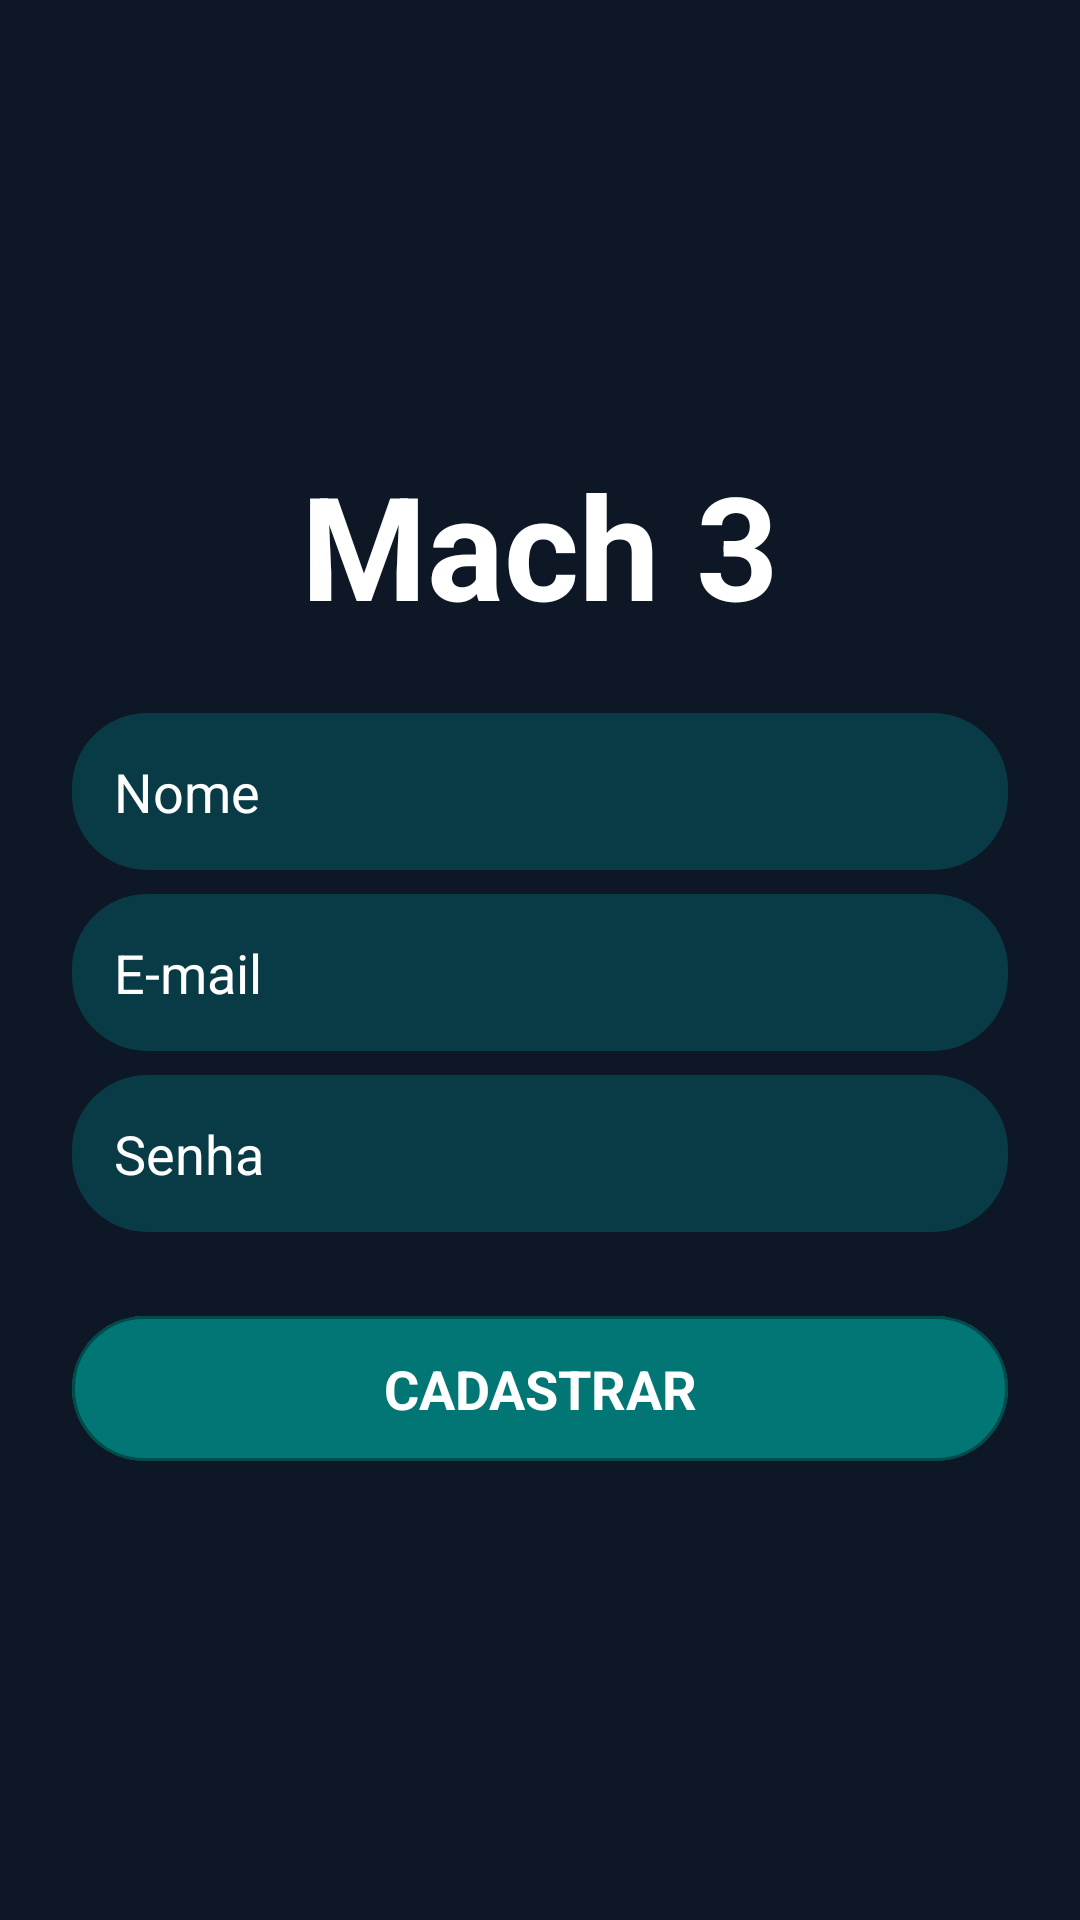

Produce the Android XML layout that renders to this screen, including the resource entries it uses.
<!-- AndroidManifest.xml: application theme Theme.Mach3 -->
<!-- res/layout/activity_cadastro.xml -->
<?xml version="1.0" encoding="utf-8"?>
<androidx.constraintlayout.widget.ConstraintLayout xmlns:android="http://schemas.android.com/apk/res/android"
    xmlns:app="http://schemas.android.com/apk/res-auto"
    xmlns:tools="http://schemas.android.com/tools"
    android:layout_width="match_parent"
    android:layout_height="match_parent"
    android:background="@color/blue_700"
    tools:context=".activities.CadastroActivity">

    <EditText
        android:id="@+id/editSenhaCadastro"
        android:layout_width="0dp"
        android:layout_height="wrap_content"
        android:layout_marginStart="24dp"
        android:layout_marginEnd="24dp"
        android:layout_marginBottom="8dp"
        android:background="@drawable/borda_arredondada2"
        android:ems="10"
        android:hint="@string/senha"
        android:inputType="textPersonName|textPassword"
        android:padding="14dp"
        android:textColor="@color/white"
        android:textColorHint="@color/white"
        app:layout_constraintBottom_toTopOf="@+id/btnCadastrar"
        app:layout_constraintEnd_toEndOf="parent"
        app:layout_constraintStart_toStartOf="parent"
        app:layout_constraintTop_toBottomOf="@+id/editEmailCadastro" />

    <TextView
        android:id="@+id/textLogoC"
        android:layout_width="wrap_content"
        android:layout_height="wrap_content"
        android:layout_marginBottom="16dp"
        android:text="@string/mach_3"
        android:textColor="@color/white"
        android:textSize="48sp"
        android:textStyle="bold"
        app:layout_constraintBottom_toTopOf="@+id/editNomeCadastro"
        app:layout_constraintEnd_toEndOf="parent"
        app:layout_constraintStart_toStartOf="parent"
        app:layout_constraintTop_toTopOf="parent"
        app:layout_constraintVertical_chainStyle="packed" />

    <EditText
        android:id="@+id/editNomeCadastro"
        android:layout_width="0dp"
        android:layout_height="wrap_content"
        android:layout_marginStart="24dp"
        android:layout_marginTop="8dp"
        android:layout_marginEnd="24dp"
        android:layout_marginBottom="8dp"
        android:background="@drawable/borda_arredondada2"
        android:ems="10"
        android:hint="@string/nome"
        android:inputType="textPersonName"
        android:padding="14dp"
        android:textColor="@color/white"
        android:textColorHint="@color/white"
        app:layout_constraintBottom_toTopOf="@+id/editEmailCadastro"
        app:layout_constraintEnd_toEndOf="parent"
        app:layout_constraintStart_toStartOf="parent"
        app:layout_constraintTop_toBottomOf="@+id/textLogoC" />

    <EditText
        android:id="@+id/editEmailCadastro"
        android:layout_width="0dp"
        android:layout_height="wrap_content"
        android:layout_marginStart="24dp"
        android:layout_marginEnd="24dp"
        android:layout_marginBottom="8dp"
        android:background="@drawable/borda_arredondada2"
        android:ems="10"
        android:hint="@string/e_mail"
        android:inputType="textEmailAddress"
        android:padding="14dp"
        android:textColor="@color/white"
        android:textColorHint="@color/white"
        app:layout_constraintBottom_toTopOf="@+id/editSenhaCadastro"
        app:layout_constraintEnd_toEndOf="parent"
        app:layout_constraintStart_toStartOf="parent"
        app:layout_constraintTop_toBottomOf="@+id/editNomeCadastro" />

    <com.google.android.material.button.MaterialButton
        android:id="@+id/btnCadastrar"
        android:layout_width="0dp"
        android:layout_height="wrap_content"
        android:layout_marginStart="24dp"
        android:layout_marginTop="16dp"
        android:layout_marginEnd="24dp"
        style="@style/Widget.Material3.Button.OutlinedButton"
        app:strokeColor="@color/light_black"
        android:padding="12dp"
        android:backgroundTint="@color/teal_700"
        android:text="@string/cadastrar"
        android:textColor="@color/white"
        android:textSize="18sp"
        android:textStyle="bold"
        android:textAllCaps="true"
        app:layout_constraintBottom_toTopOf="@+id/progressBar"
        app:layout_constraintEnd_toEndOf="parent"
        app:layout_constraintStart_toStartOf="parent"
        app:layout_constraintTop_toBottomOf="@+id/editSenhaCadastro" />

    <ProgressBar
        android:id="@+id/progressBar"
        style="?android:attr/progressBarStyle"
        android:layout_width="wrap_content"
        android:layout_height="wrap_content"
        android:layout_marginTop="16dp"
        android:visibility="gone"
        app:layout_constraintBottom_toBottomOf="parent"
        app:layout_constraintEnd_toEndOf="parent"
        app:layout_constraintStart_toStartOf="parent"
        app:layout_constraintTop_toBottomOf="@+id/btnCadastrar" />

</androidx.constraintlayout.widget.ConstraintLayout>
<!-- resources referenced by this layout -->
<resources>
  <color name="blue_700">#0E1726</color>
  <color name="light_black">#5D000000</color>
  <color name="teal_700">#027675</color>
  <color name="white">#FFFFFFFF</color>
  <!-- drawable borda_arredondada2 (drawable) -->
  <?xml version="1.0" encoding="utf-8"?>
  <shape xmlns:android="http://schemas.android.com/apk/res/android">
  
      <solid android:color="@color/teal_900">
  
      </solid>
  
      <corners android:radius="25dp">
  
      </corners>
  
  </shape>
  <string name="cadastrar">Cadastrar</string>
  <string name="e_mail">E-mail</string>
  <string name="mach_3">Mach 3</string>
  <string name="nome">Nome</string>
  <string name="senha">Senha</string>
  <style name="Theme.Mach3" parent="Theme.MaterialComponents.NoActionBar">
          
          <item name="colorPrimary">@color/verdin</item>
          <item name="colorPrimaryVariant">@color/teal_900</item>
          <item name="colorOnPrimary">@color/white</item>
          
          <item name="colorSecondary">@color/teal_200</item>
          <item name="colorSecondaryVariant">@color/teal_700</item>
          <item name="colorOnSecondary">@color/blue_700</item>
          
          <item name="android:statusBarColor" tools:targetApi="l">@color/light_black</item>
          
      </style>
  <color name="teal_900">#B7064B53</color>
  <color name="verdin">#0CE8AD</color>
  <color name="teal_200">#03C1DA</color>
</resources>
